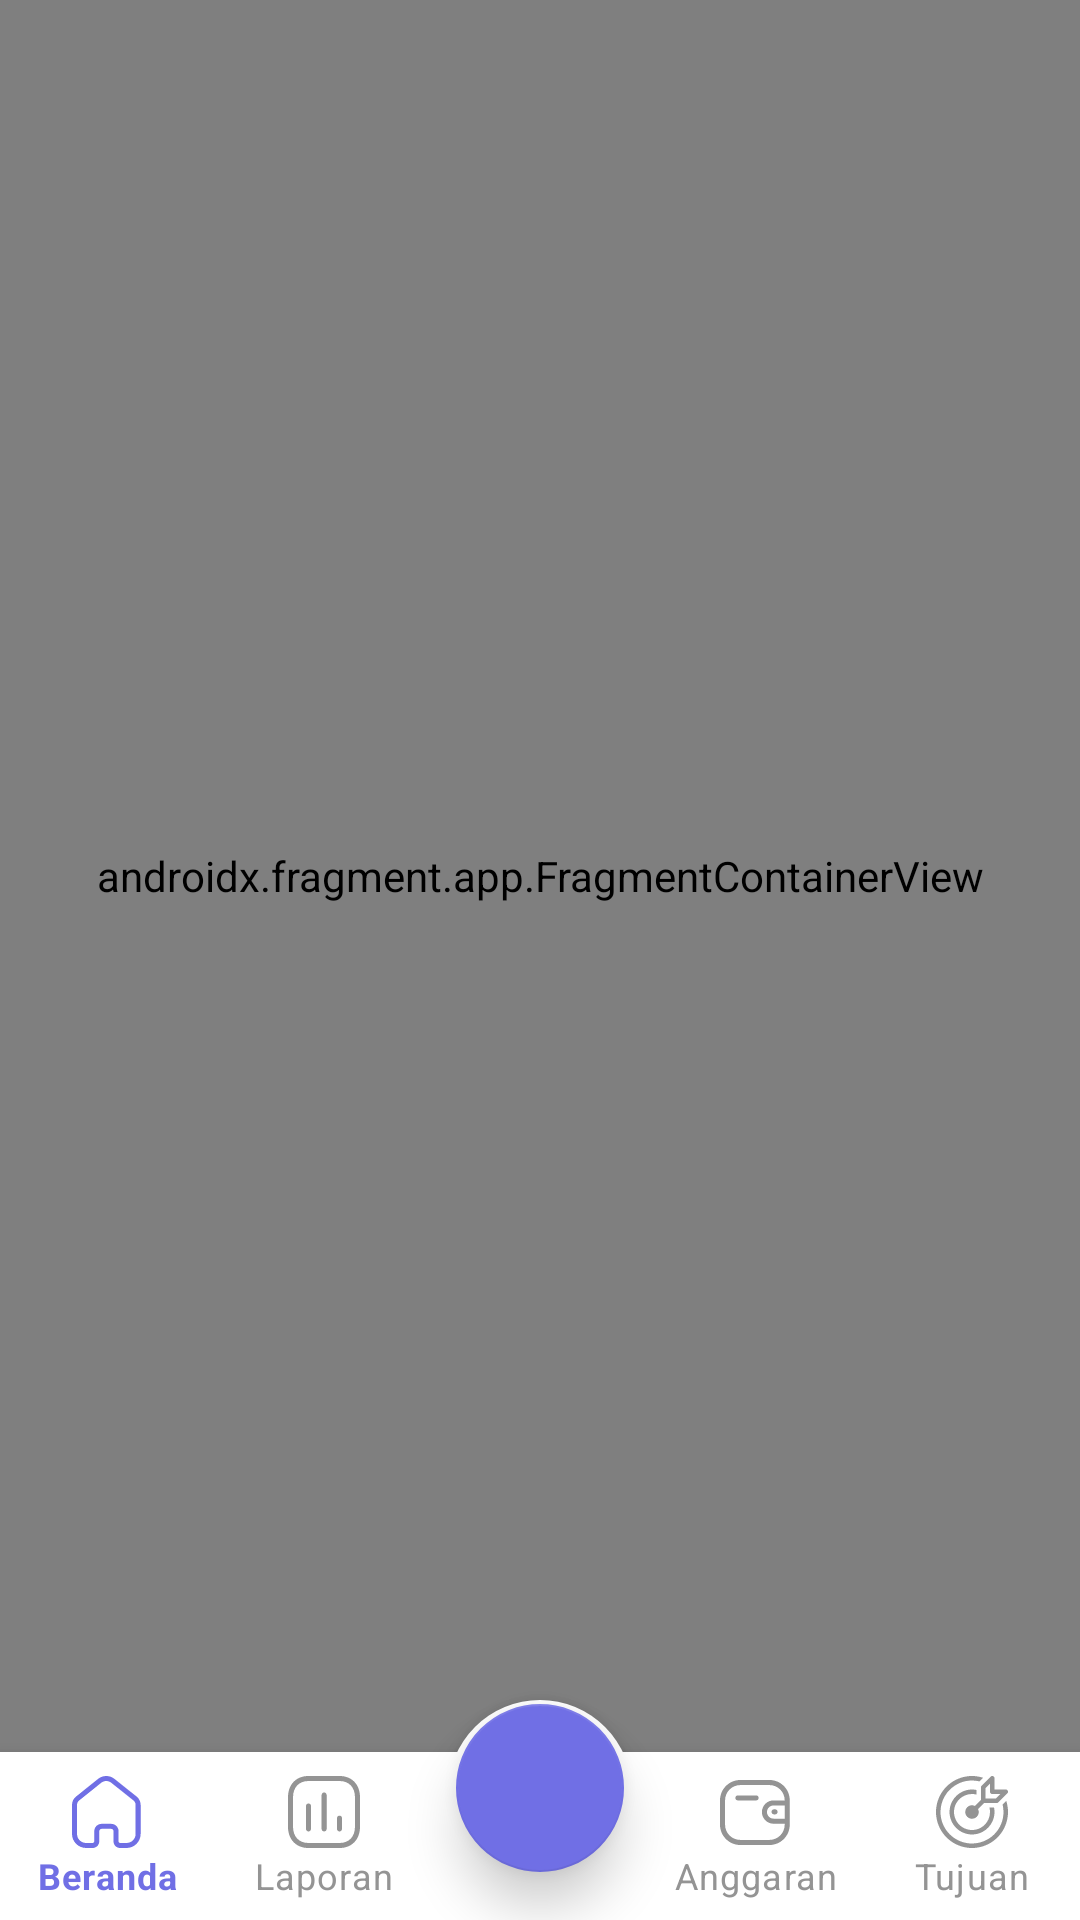

This screen was rendered from an Android layout file. Write that file and the resources it references.
<!-- AndroidManifest.xml: activity theme Theme.MoneyVerse.NoActionBar -->
<!-- res/layout/activity_home.xml -->
<?xml version="1.0" encoding="utf-8"?>
<androidx.constraintlayout.widget.ConstraintLayout xmlns:android="http://schemas.android.com/apk/res/android"
    xmlns:app="http://schemas.android.com/apk/res-auto"
    xmlns:tools="http://schemas.android.com/tools"
    android:layout_width="match_parent"
    android:layout_height="match_parent"
    tools:context=".ui.screen.home.HomeActivity">

    <androidx.fragment.app.FragmentContainerView
        android:id="@+id/fragment_container_home"
        android:name="androidx.navigation.fragment.NavHostFragment"
        android:layout_width="match_parent"
        android:layout_height="0dp"
        app:defaultNavHost="true"
        app:layout_constraintBottom_toTopOf="@id/bot_nav"
        app:layout_constraintEnd_toEndOf="parent"
        app:layout_constraintStart_toStartOf="parent"
        app:layout_constraintTop_toTopOf="parent"
        app:navGraph="@navigation/nav_home" />

    <com.google.android.material.bottomnavigation.BottomNavigationView
        android:id="@+id/bot_nav"
        android:layout_width="match_parent"
        android:layout_height="wrap_content"
        app:elevation="9dp"
        app:itemIconTint="@drawable/bot_nav_selector"
        app:itemTextColor="@drawable/bot_nav_selector"
        app:labelVisibilityMode="labeled"
        app:layout_constraintBottom_toBottomOf="parent"
        app:layout_constraintEnd_toEndOf="parent"
        app:layout_constraintStart_toStartOf="parent"
        app:menu="@menu/bot_nav_home" />

    <View
        android:id="@+id/fab_bg"
        android:layout_width="0dp"
        android:layout_height="0dp"
        android:layout_marginBottom="12dp"
        android:background="@drawable/bg_fab"
        android:elevation="9dp"
        app:layout_constraintBottom_toBottomOf="parent"
        app:layout_constraintDimensionRatio="1"
        app:layout_constraintEnd_toEndOf="parent"
        app:layout_constraintStart_toStartOf="parent"
        app:layout_constraintWidth_percent=".17"
        tools:ignore="ContentDescription" />

    <com.google.android.material.floatingactionbutton.FloatingActionButton
        android:id="@+id/fab_add"
        android:layout_width="wrap_content"
        android:layout_height="wrap_content"
        android:layout_marginBottom="16dp"
        app:backgroundTint="@color/color_purple500"
        app:elevation="10dp"
        app:layout_constraintBottom_toBottomOf="@+id/bot_nav"
        app:layout_constraintEnd_toEndOf="parent"
        app:layout_constraintStart_toStartOf="parent"
        app:srcCompat="@drawable/ic_add"
        app:tint="@color/color_white"
        tools:ignore="ContentDescription" />

</androidx.constraintlayout.widget.ConstraintLayout>
<!-- resources referenced by this layout -->
<resources>
  <color name="color_purple500">#706FE5</color>
  <color name="color_white">#FFFFFFFF</color>
  <!-- drawable bg_fab (drawable) -->
  <?xml version="1.0" encoding="utf-8"?>
  <shape xmlns:android="http://schemas.android.com/apk/res/android">
      <solid android:color="@color/color_white"/>
      <corners android:topLeftRadius="50dp" android:topRightRadius="50dp"/>
  </shape>
  <!-- drawable bot_nav_selector (drawable) -->
  <?xml version="1.0" encoding="utf-8"?>
  <selector xmlns:android="http://schemas.android.com/apk/res/android">
      <item android:color="@color/color_purple500" android:state_checked="true"/>
      <item android:color="@color/color_gray300"/>
  </selector>
  <style name="Theme.MoneyVerse.NoActionBar">
          <item name="android:statusBarColor">@android:color/transparent</item>
          <item name="windowActionBar">false</item>
          <item name="windowNoTitle">true</item>
          <item name="android:windowLightStatusBar">true</item>
      </style>
  <color name="color_gray300">#949494</color>
</resources>
